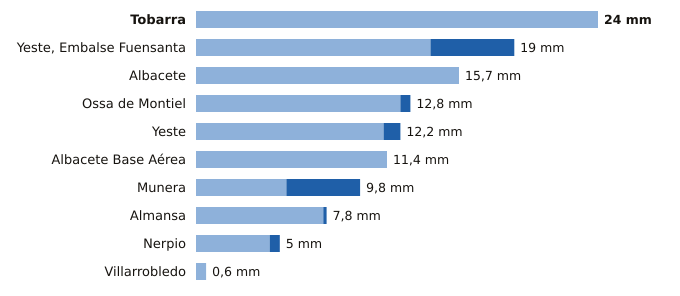

The file beside this chart, header and first rows:
estacion, provincia, indicativo, mm_6_dias_anteriores, mm_hoy, mm_7_dias, horas_de_hoy
Tobarra, Albacete, 7103Y, 24.0, 0.0, 24.0, 18
Yeste, Embalse Fuensanta, Albacete, 7066Y, 14.0, 5.0, 19.0, 18
Albacete, Albacete, 8178D, 15.7, 0.0, 15.7, 18
Ossa de Montiel, Albacete, 4007Y, 12.2, 0.6, 12.8, 18
Yeste, Albacete, 7072Y, 11.2, 1.0, 12.2, 16
Albacete Base Aérea, Albacete, 8175, 11.4, 0.0, 11.4, 18
Munera, Albacete, 4096Y, 5.4, 4.4, 9.8, 18
Almansa, Albacete, 8198Y, 7.6, 0.2, 7.8, 17
Nerpio, Albacete, 7067Y, 4.4, 0.6, 5.0, 17
Villarrobledo, Albacete, 4091Y, 0.6, 0.0, 0.6, 15
